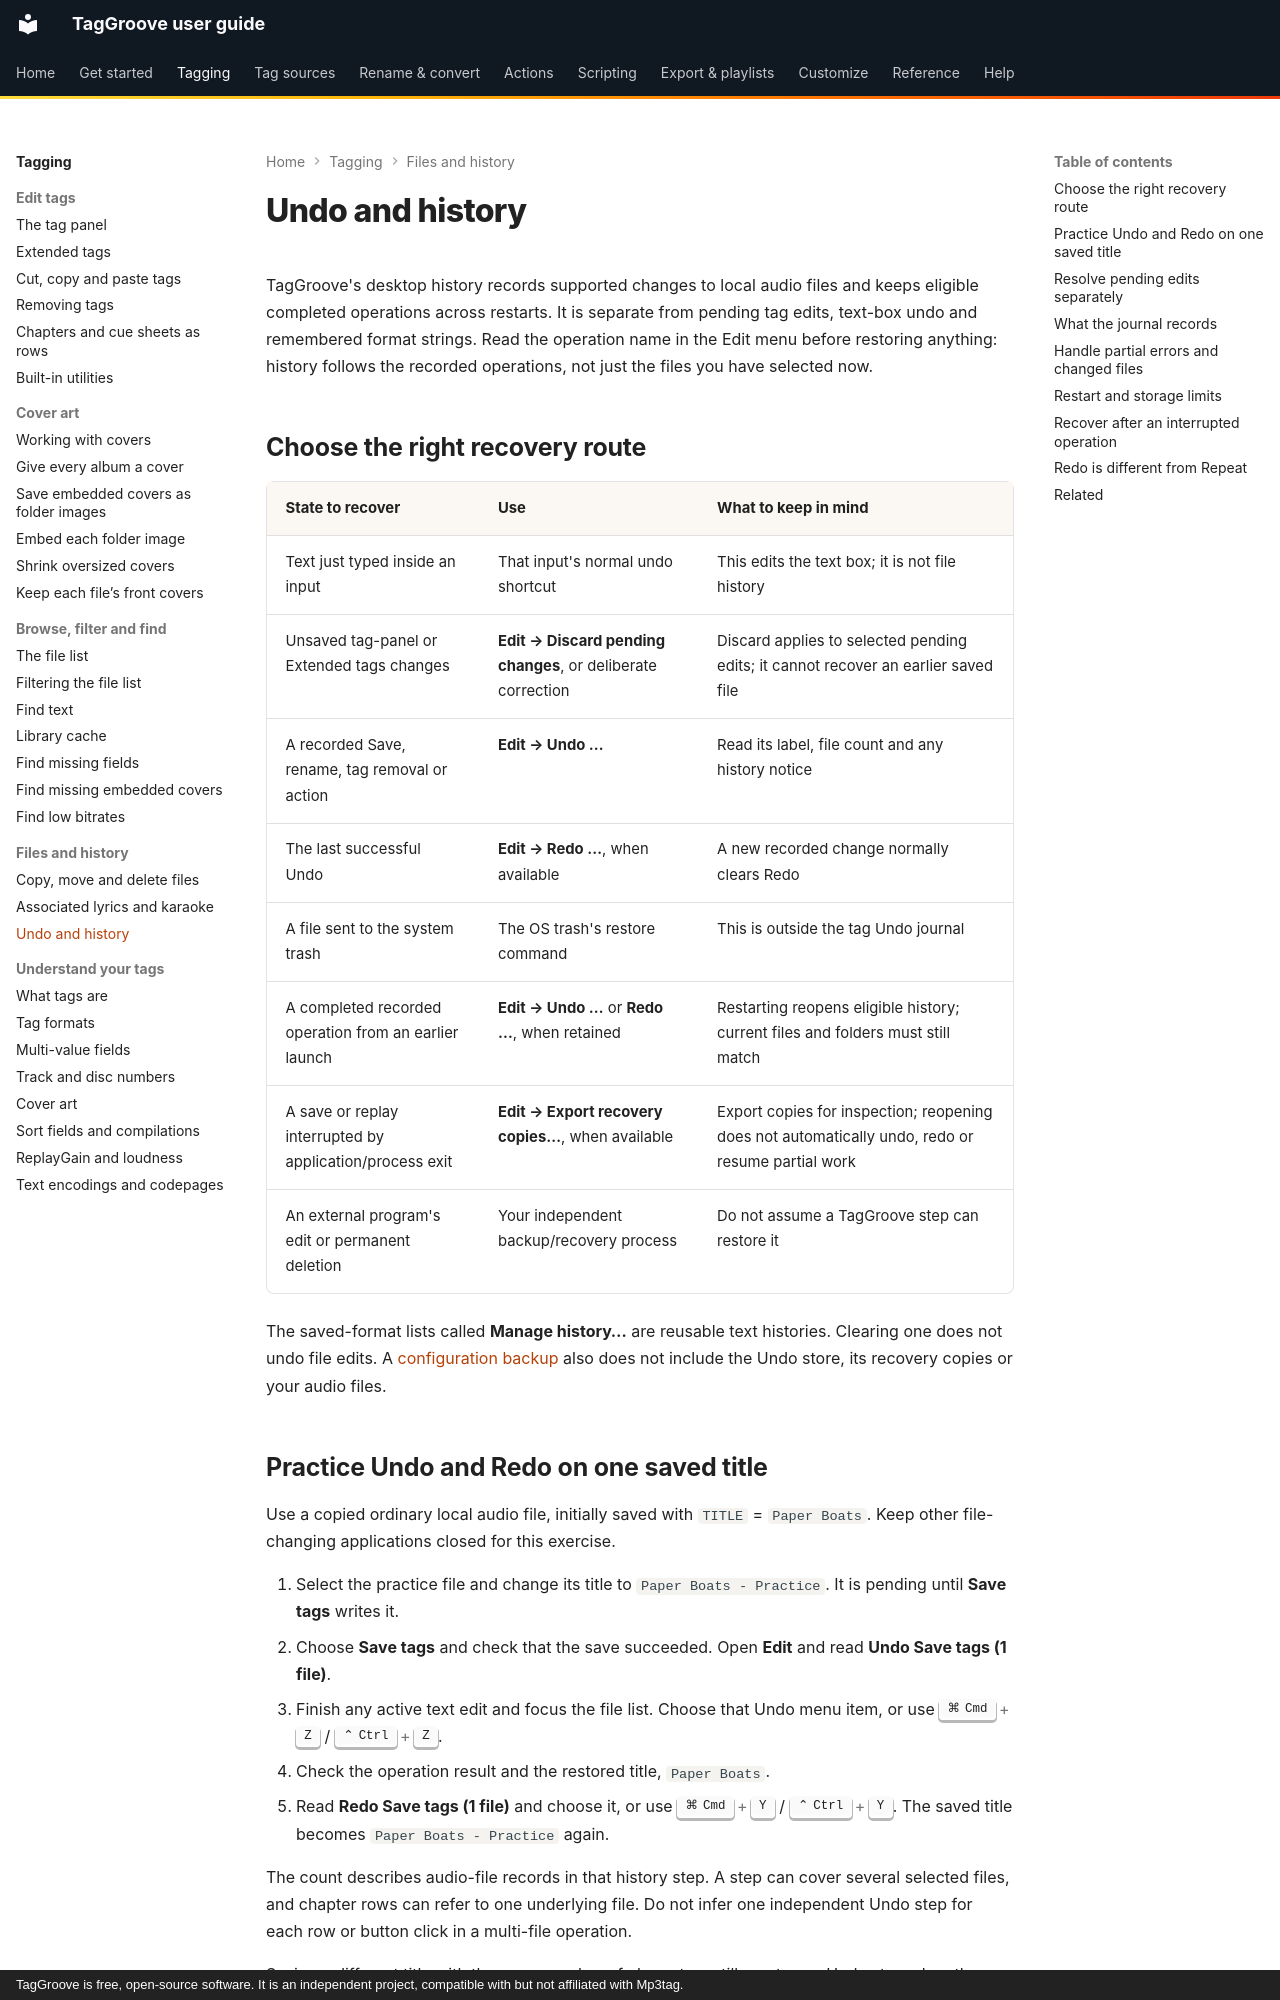

repository: johnneerdael/TagGroove · page: tagging/undo-history/index.html · generator: mkdocs · copyright: TagGroove is free, open-source software. It is an independent project, compatible with but not affiliated with Mp3tag.

# Undo and history

TagGroove's desktop history records supported changes to local audio files
and keeps eligible completed operations across restarts. It is separate from pending tag edits, text-box undo and remembered
format strings. Read the operation name in the Edit menu before restoring
anything: history follows the recorded operations, not just the
files you have selected now.

## Choose the right recovery route

| State to recover | Use | What to keep in mind |
| --- | --- | --- |
| Text just typed inside an input | That input's normal undo shortcut | This edits the text box; it is not file history |
| Unsaved tag-panel or Extended tags changes | **Edit → Discard pending changes**, or deliberate correction | Discard applies to selected pending edits; it cannot recover an earlier saved file |
| A recorded Save, rename, tag removal or action | **Edit → Undo …** | Read its label, file count and any history notice |
| The last successful Undo | **Edit → Redo …**, when available | A new recorded change normally clears Redo |
| A file sent to the system trash | The OS trash's restore command | This is outside the tag Undo journal |
| A completed recorded operation from an earlier launch | **Edit → Undo …** or **Redo …**, when retained | Restarting reopens eligible history; current files and folders must still match |
| A save or replay interrupted by application/process exit | **Edit → Export recovery copies…**, when available | Export copies for inspection; reopening does not automatically undo, redo or resume partial work |
| An external program's edit or permanent deletion | Your independent backup/recovery process | Do not assume a TagGroove step can restore it |

The saved-format lists called **Manage history…** are reusable text histories.
Clearing one does not undo file edits. A
[configuration backup](../customize/configuration.md) also does not include
the Undo store, its recovery copies or your audio files.

## Practice Undo and Redo on one saved title

Use a copied ordinary local audio file, initially saved with `TITLE` =
`Paper Boats`. Keep other file-changing applications closed for this exercise.

1. Select the practice file and change its title to `Paper Boats - Practice`.
   It is pending until **Save tags** writes it.
2. Choose **Save tags** and check that the save succeeded. Open **Edit** and
   read **Undo Save tags (1 file)**.
3. Finish any active text edit and focus the file list. Choose that Undo
   menu item, or use ++cmd+z++ / ++ctrl+z++.
4. Check the operation result and the restored title, `Paper Boats`.
5. Read **Redo Save tags (1 file)** and choose it, or use
   ++cmd+y++ / ++ctrl+y++. The saved title becomes
   `Paper Boats - Practice` again.

The count describes audio-file records in that history step. A step can cover
several selected files, and chapter rows can refer to one underlying file.
Do not infer one independent Undo step for each row or button click in a
multi-file operation.

Saving a different title with the same number of characters still creates an
Undo step when the save keeps the file size and modification date unchanged.
Undo restores the previous tags; Redo reapplies the save, subject to normal
history limits. A request that writes nothing adds no step and keeps an
existing Redo step.

This also applies when a recorded action renames a file or moves its folder
before saving its tags. Undo can restore the previous location and tags;
Redo reapplies the recorded location and saved tags together. This concerns
recorded converter/action operations, rather than the separate **Move files
to…** command.
